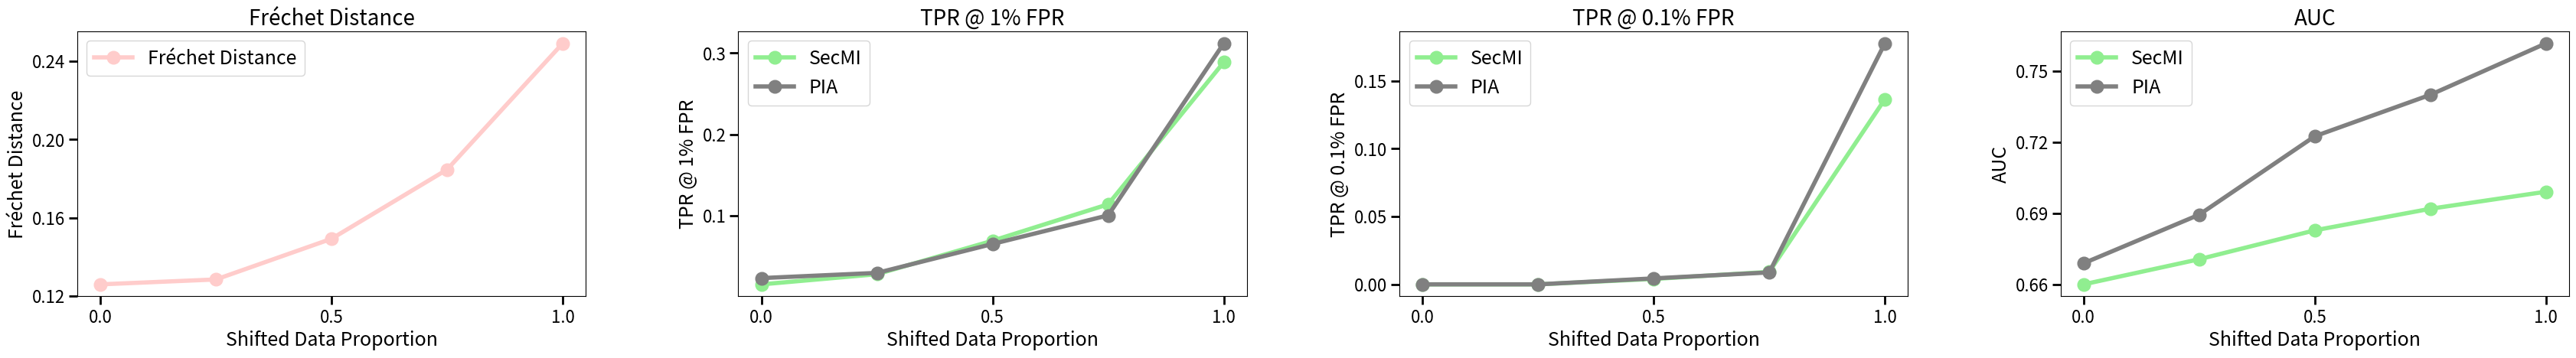

Reproduce this figure in Python.
import matplotlib.pyplot as plt
import matplotlib.gridspec as gridspec

# Embedded data
data_frechet = {
    "shifted_data_proportion": [0, 0.25, 0.50, 0.75, 1.00],
    "frechet_distance": [0.1259, 0.1284, 0.1492, 0.1846, 0.2491]
}

data_tpr_1 = {
    "shifted_data_proportion": [0, 0.25, 0.50, 0.75, 1.00],
    "secmi": [0.0155, 0.0280, 0.0692, 0.1140, 0.2888],
    "pia": [0.0232, 0.0296, 0.0652, 0.1004, 0.3120]
}

data_tpr_01 = {
    "shifted_data_proportion": [0, 0.25, 0.50, 0.75, 1.00],
    "secmi": [0, 0, 0.0040, 0.0092, 0.1364],
    "pia": [0, 0, 0.0044, 0.0088, 0.1776]
}

data_auc = {
    "shifted_data_proportion": [0, 0.25, 0.50, 0.75, 1.00],
    "secmi": [0.6600, 0.6706, 0.6828, 0.6919, 0.6991],
    "pia": [0.6689, 0.6894, 0.7225, 0.7400, 0.7617]
}

# Create figure with GridSpec
fig = plt.figure(figsize=(35, 4.5))
gs = gridspec.GridSpec(1, 4, width_ratios=[1, 1, 1, 1])
gs.update(wspace=0.3, left=0.06, right=0.99, top=0.92, bottom=0.15)

# Parameters for increased size and visibility
line_width = 4
marker_size = 12
title_fontsize = 20
label_fontsize = 18
tick_labelsize = 16
x_ticks = [0, 0.5, 1.0]

# Define colors
secmi_color = '#90EE90'  # swallow color (light blue)
pia_color = 'gray'
frechet_color = '#FFCCCB'

# Plot for Fréchet Distance
ax0 = plt.subplot(gs[0])
ax0.plot(
    data_frechet["shifted_data_proportion"], data_frechet["frechet_distance"], 
    marker='o', markersize=marker_size, linewidth=line_width, 
    label="Fréchet Distance", color=frechet_color
)
ax0.set_title("Fréchet Distance", fontsize=title_fontsize)
ax0.set_xlabel("Shifted Data Proportion", fontsize=label_fontsize)
ax0.set_ylabel("Fréchet Distance", fontsize=label_fontsize)
ax0.tick_params(labelsize=tick_labelsize, width=2, length=8)
ax0.set_xticks(x_ticks)
ax0.yaxis.set_major_locator(plt.MaxNLocator(4))
ax0.grid(visible=False)
ax0.legend(fontsize=label_fontsize)

# Plot for TPR @ 1% FPR
ax1 = plt.subplot(gs[1])
ax1.plot(
    data_tpr_1["shifted_data_proportion"], data_tpr_1["secmi"], 
    marker='o', markersize=marker_size, linewidth=line_width, 
    label="SecMI", color=secmi_color
)
ax1.plot(
    data_tpr_1["shifted_data_proportion"], data_tpr_1["pia"], 
    marker='o', markersize=marker_size, linewidth=line_width, 
    label="PIA", color=pia_color
)
ax1.set_title("TPR @ 1% FPR", fontsize=title_fontsize)
ax1.set_xlabel("Shifted Data Proportion", fontsize=label_fontsize)
ax1.set_ylabel("TPR @ 1% FPR", fontsize=label_fontsize)
ax1.tick_params(labelsize=tick_labelsize, width=2, length=8)
ax1.set_xticks(x_ticks)
ax1.yaxis.set_major_locator(plt.MaxNLocator(4))
ax1.grid(visible=False)
ax1.legend(fontsize=label_fontsize)

# Plot for TPR @ 0.1% FPR
ax2 = plt.subplot(gs[2])
ax2.plot(
    data_tpr_01["shifted_data_proportion"], data_tpr_01["secmi"], 
    marker='o', markersize=marker_size, linewidth=line_width, 
    label="SecMI", color=secmi_color
)
ax2.plot(
    data_tpr_01["shifted_data_proportion"], data_tpr_01["pia"], 
    marker='o', markersize=marker_size, linewidth=line_width, 
    label="PIA", color=pia_color
)
ax2.set_title("TPR @ 0.1% FPR", fontsize=title_fontsize)
ax2.set_xlabel("Shifted Data Proportion", fontsize=label_fontsize)
ax2.set_ylabel("TPR @ 0.1% FPR", fontsize=label_fontsize)
ax2.tick_params(labelsize=tick_labelsize, width=2, length=8)
ax2.set_xticks(x_ticks)
ax2.yaxis.set_major_locator(plt.MaxNLocator(4))
ax2.grid(visible=False)
ax2.legend(fontsize=label_fontsize)

# Plot for AUC
ax3 = plt.subplot(gs[3])
ax3.plot(
    data_auc["shifted_data_proportion"], data_auc["secmi"], 
    marker='o', markersize=marker_size, linewidth=line_width, 
    label="SecMI", color=secmi_color
)
ax3.plot(
    data_auc["shifted_data_proportion"], data_auc["pia"], 
    marker='o', markersize=marker_size, linewidth=line_width, 
    label="PIA", color=pia_color
)
ax3.set_title("AUC", fontsize=title_fontsize)
ax3.set_xlabel("Shifted Data Proportion", fontsize=label_fontsize)
ax3.set_ylabel("AUC", fontsize=label_fontsize)
ax3.tick_params(labelsize=tick_labelsize, width=2, length=8)
ax3.set_xticks(x_ticks)
ax3.yaxis.set_major_locator(plt.MaxNLocator(4))
ax3.grid(visible=False)
ax3.legend(fontsize=label_fontsize)

plt.show()
plt.savefig('./img.png')